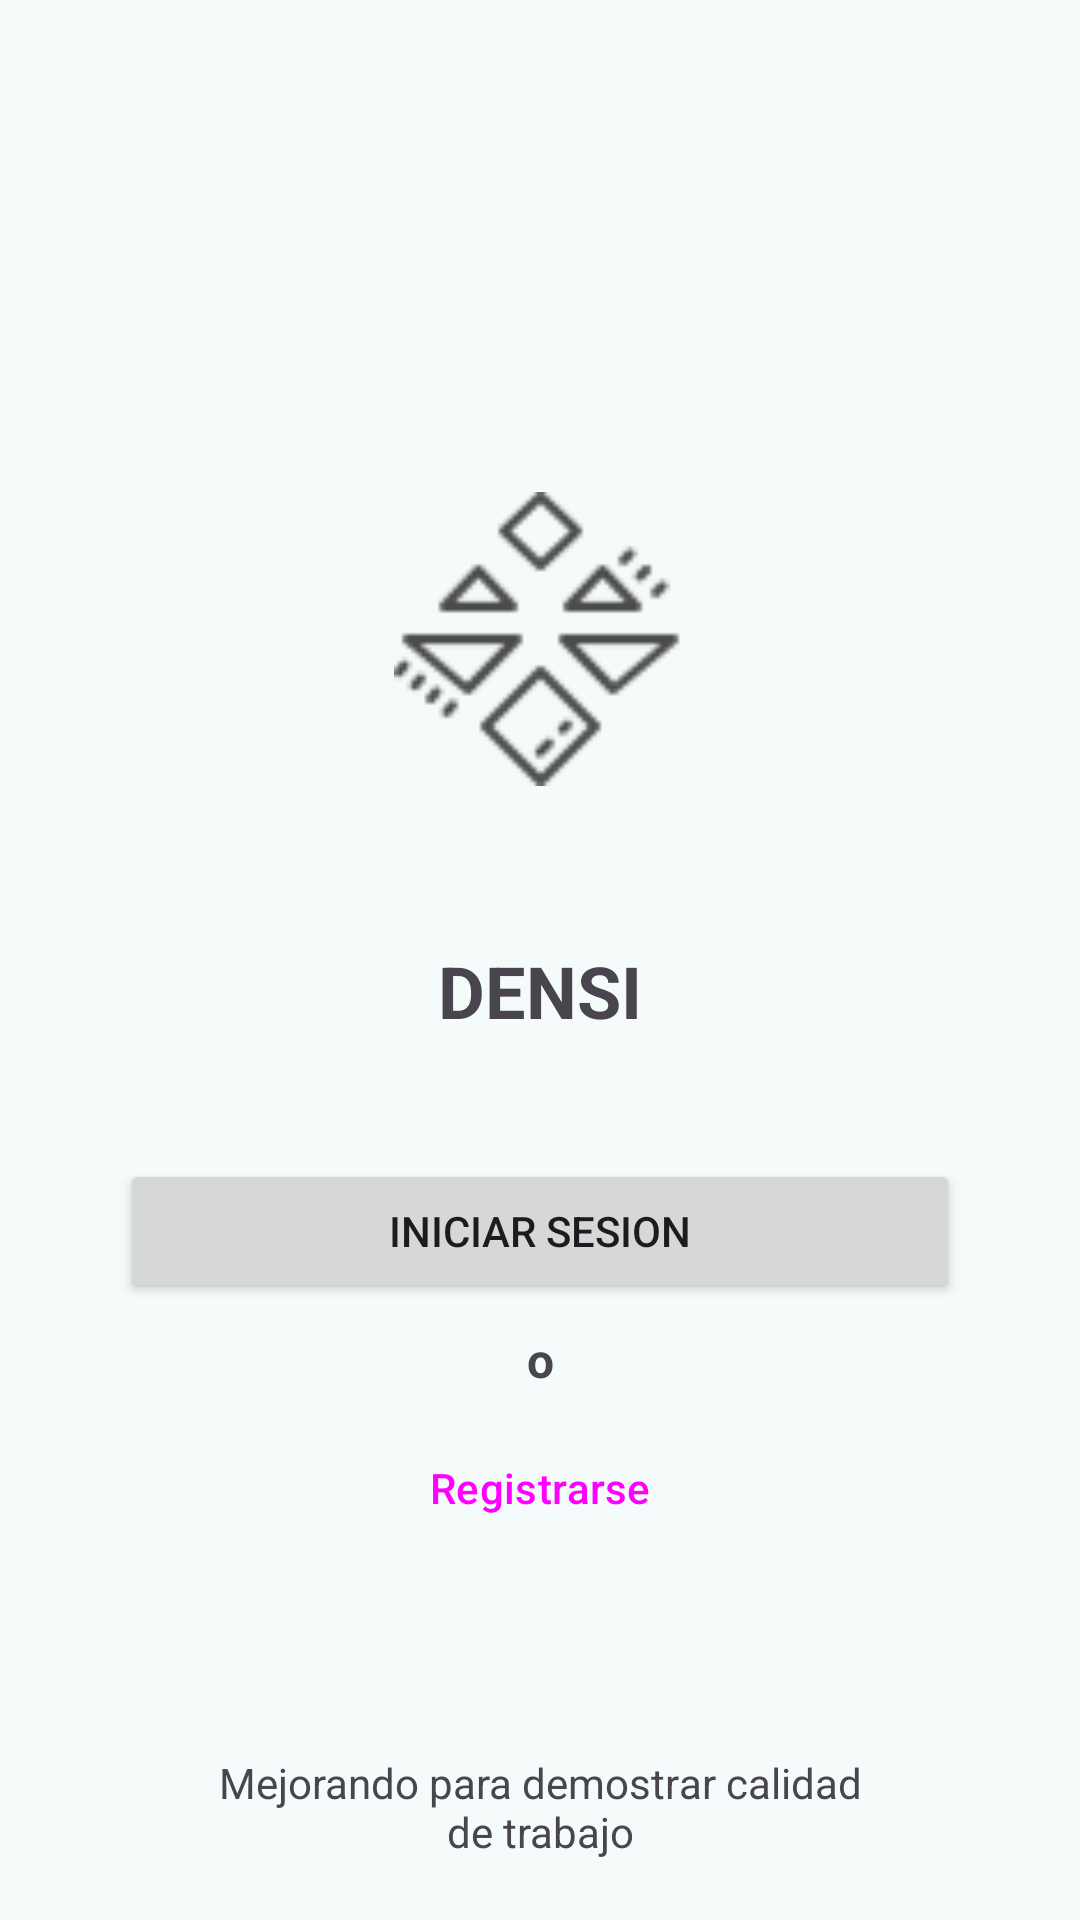

Android layout source for this screen:
<!-- AndroidManifest.xml: application theme Theme.IberoAplicacionProject -->
<!-- res/layout/activity_main.xml -->
<?xml version="1.0" encoding="utf-8"?>
<androidx.constraintlayout.widget.ConstraintLayout xmlns:android="http://schemas.android.com/apk/res/android"
    xmlns:app="http://schemas.android.com/apk/res-auto"
    xmlns:tools="http://schemas.android.com/tools"
    android:id="@+id/main"
    android:layout_width="match_parent"
    android:layout_height="match_parent"
    tools:context=".MainActivity">

    <TextView
        android:id="@+id/iniciarDecorativo"
        android:layout_width="match_parent"
        android:layout_height="wrap_content"
        android:layout_marginStart="15dp"
        android:layout_marginTop="52dp"
        android:layout_marginEnd="15dp"
        android:bufferType="normal"
        android:text="DENSI"
        android:textAlignment="center"
        android:textSize="24sp"
        android:textStyle="bold"
        android:typeface="normal"
        app:layout_constraintEnd_toEndOf="parent"
        app:layout_constraintHorizontal_bias="1.0"
        app:layout_constraintStart_toStartOf="parent"
        app:layout_constraintTop_toBottomOf="@+id/imageView"
        tools:ignore="MissingConstraints" />

    <Button
        android:id="@+id/buttonSignUp"
        style="?attr/materialButtonOutlinedStyle"
        android:layout_width="match_parent"
        android:layout_height="wrap_content"
        android:layout_marginStart="40dp"
        android:layout_marginTop="8dp"
        android:layout_marginEnd="40dp"
        android:text="Registrarse"
        app:layout_constraintEnd_toEndOf="parent"
        app:layout_constraintHorizontal_bias="0.0"
        app:layout_constraintStart_toStartOf="parent"
        app:layout_constraintTop_toBottomOf="@+id/iniciarDecorativo2"
        tools:ignore="MissingConstraints" />

    <TextView
        android:id="@+id/iniciarDecorativo2"
        android:layout_width="match_parent"
        android:layout_height="wrap_content"
        android:layout_marginStart="32dp"
        android:layout_marginTop="8dp"
        android:layout_marginEnd="32dp"
        android:bufferType="normal"
        android:text="o"
        android:textAlignment="center"
        android:textSize="16sp"
        android:textStyle="bold"
        android:typeface="normal"
        app:layout_constraintEnd_toEndOf="parent"
        app:layout_constraintHorizontal_bias="0.0"
        app:layout_constraintStart_toStartOf="parent"
        app:layout_constraintTop_toBottomOf="@+id/buttonSignIn"
        tools:ignore="MissingConstraints" />

    <Button
        android:id="@+id/buttonSignIn"
        android:layout_width="match_parent"
        android:layout_height="wrap_content"
        android:layout_marginStart="40dp"
        android:layout_marginTop="40dp"
        android:layout_marginEnd="40dp"
        android:text="Iniciar Sesion"
        app:layout_constraintEnd_toEndOf="parent"
        app:layout_constraintHorizontal_bias="0.0"
        app:layout_constraintStart_toStartOf="parent"
        app:layout_constraintTop_toBottomOf="@+id/iniciarDecorativo"
        tools:ignore="MissingConstraints" />

    <TextView
        android:id="@+id/olvidoPass"
        android:layout_width="match_parent"
        android:layout_height="wrap_content"
        android:layout_marginStart="70dp"
        android:layout_marginEnd="70dp"
        android:layout_marginBottom="20dp"
        android:text="Mejorando para demostrar calidad de trabajo"
        android:textAlignment="center"
        app:layout_constraintBottom_toBottomOf="parent"
        app:layout_constraintEnd_toEndOf="parent"
        app:layout_constraintStart_toStartOf="parent"
        tools:ignore="MissingConstraints" />

    <ImageView
        android:id="@+id/imageView"
        android:layout_width="111dp"
        android:layout_height="98dp"
        android:layout_marginStart="15dp"
        android:layout_marginTop="164dp"
        android:layout_marginEnd="15dp"
        app:layout_constraintEnd_toEndOf="parent"
        app:layout_constraintStart_toStartOf="parent"
        app:layout_constraintTop_toTopOf="parent"
        app:srcCompat="@drawable/icons8_s_mbolo_de_equilibrio_64" />

</androidx.constraintlayout.widget.ConstraintLayout>
<!-- resources referenced by this layout -->
<resources>
  <style name="Theme.IberoAplicacionProject" parent="Base.Theme.IberoAplicacionProject" />
  <color name="md_theme_primary">#006A69</color>
  <color name="md_theme_onPrimary">#E1DCDC</color>
  <color name="md_theme_primaryContainer">#9CF1F0</color>
  <color name="md_theme_onPrimaryContainer">#002020</color>
  <color name="md_theme_secondary">#4A6362</color>
  <color name="md_theme_onSecondary">#FFFFFF</color>
  <color name="md_theme_secondaryContainer">#CCE8E7</color>
  <color name="md_theme_onSecondaryContainer">#051F1F</color>
  <color name="md_theme_tertiary">#4B607C</color>
  <color name="md_theme_onTertiary">#FFFFFF</color>
  <color name="md_theme_tertiaryContainer">#D3E4FF</color>
  <color name="md_theme_onTertiaryContainer">#041C35</color>
  <color name="md_theme_error">#BA1A1A</color>
  <color name="md_theme_onError">#FFFFFF</color>
  <color name="md_theme_errorContainer">#FFDAD6</color>
  <color name="md_theme_onErrorContainer">#410002</color>
  <color name="md_theme_background">#F4FBFA</color>
  <color name="md_theme_onBackground">#161D1D</color>
  <color name="md_theme_surface">#F4FBFA</color>
  <color name="md_theme_onSurface">#161D1D</color>
  <color name="md_theme_surfaceVariant">#DAE5E4</color>
  <color name="md_theme_onSurfaceVariant">#3F4948</color>
  <color name="md_theme_outline">#6F7978</color>
  <color name="md_theme_outlineVariant">#BEC9C8</color>
  <color name="md_theme_inverseSurface">#2B3231</color>
  <color name="md_theme_inverseOnSurface">#ECF2F1</color>
  <color name="md_theme_inversePrimary">#80D5D3</color>
  <color name="md_theme_primaryFixed">#9CF1F0</color>
  <color name="md_theme_onPrimaryFixed">#002020</color>
  <color name="md_theme_primaryFixedDim">#80D5D3</color>
  <color name="md_theme_onPrimaryFixedVariant">#00504F</color>
  <color name="md_theme_secondaryFixed">#CCE8E7</color>
  <color name="md_theme_onSecondaryFixed">#051F1F</color>
  <color name="md_theme_secondaryFixedDim">#B0CCCB</color>
  <color name="md_theme_onSecondaryFixedVariant">#324B4B</color>
  <color name="md_theme_tertiaryFixed">#D3E4FF</color>
  <color name="md_theme_onTertiaryFixed">#041C35</color>
  <color name="md_theme_tertiaryFixedDim">#B2C8E8</color>
  <color name="md_theme_onTertiaryFixedVariant">#334863</color>
  <color name="md_theme_surfaceDim">#D5DBDA</color>
  <color name="md_theme_surfaceBright">#F4FBFA</color>
  <color name="md_theme_surfaceContainerLowest">#FFFFFF</color>
  <color name="md_theme_surfaceContainerLow">#EFF5F4</color>
  <color name="md_theme_surfaceContainer">#E9EFEE</color>
  <color name="md_theme_surfaceContainerHigh">#E3E9E8</color>
  <color name="md_theme_surfaceContainerHighest">#DDE4E3</color>
</resources>
